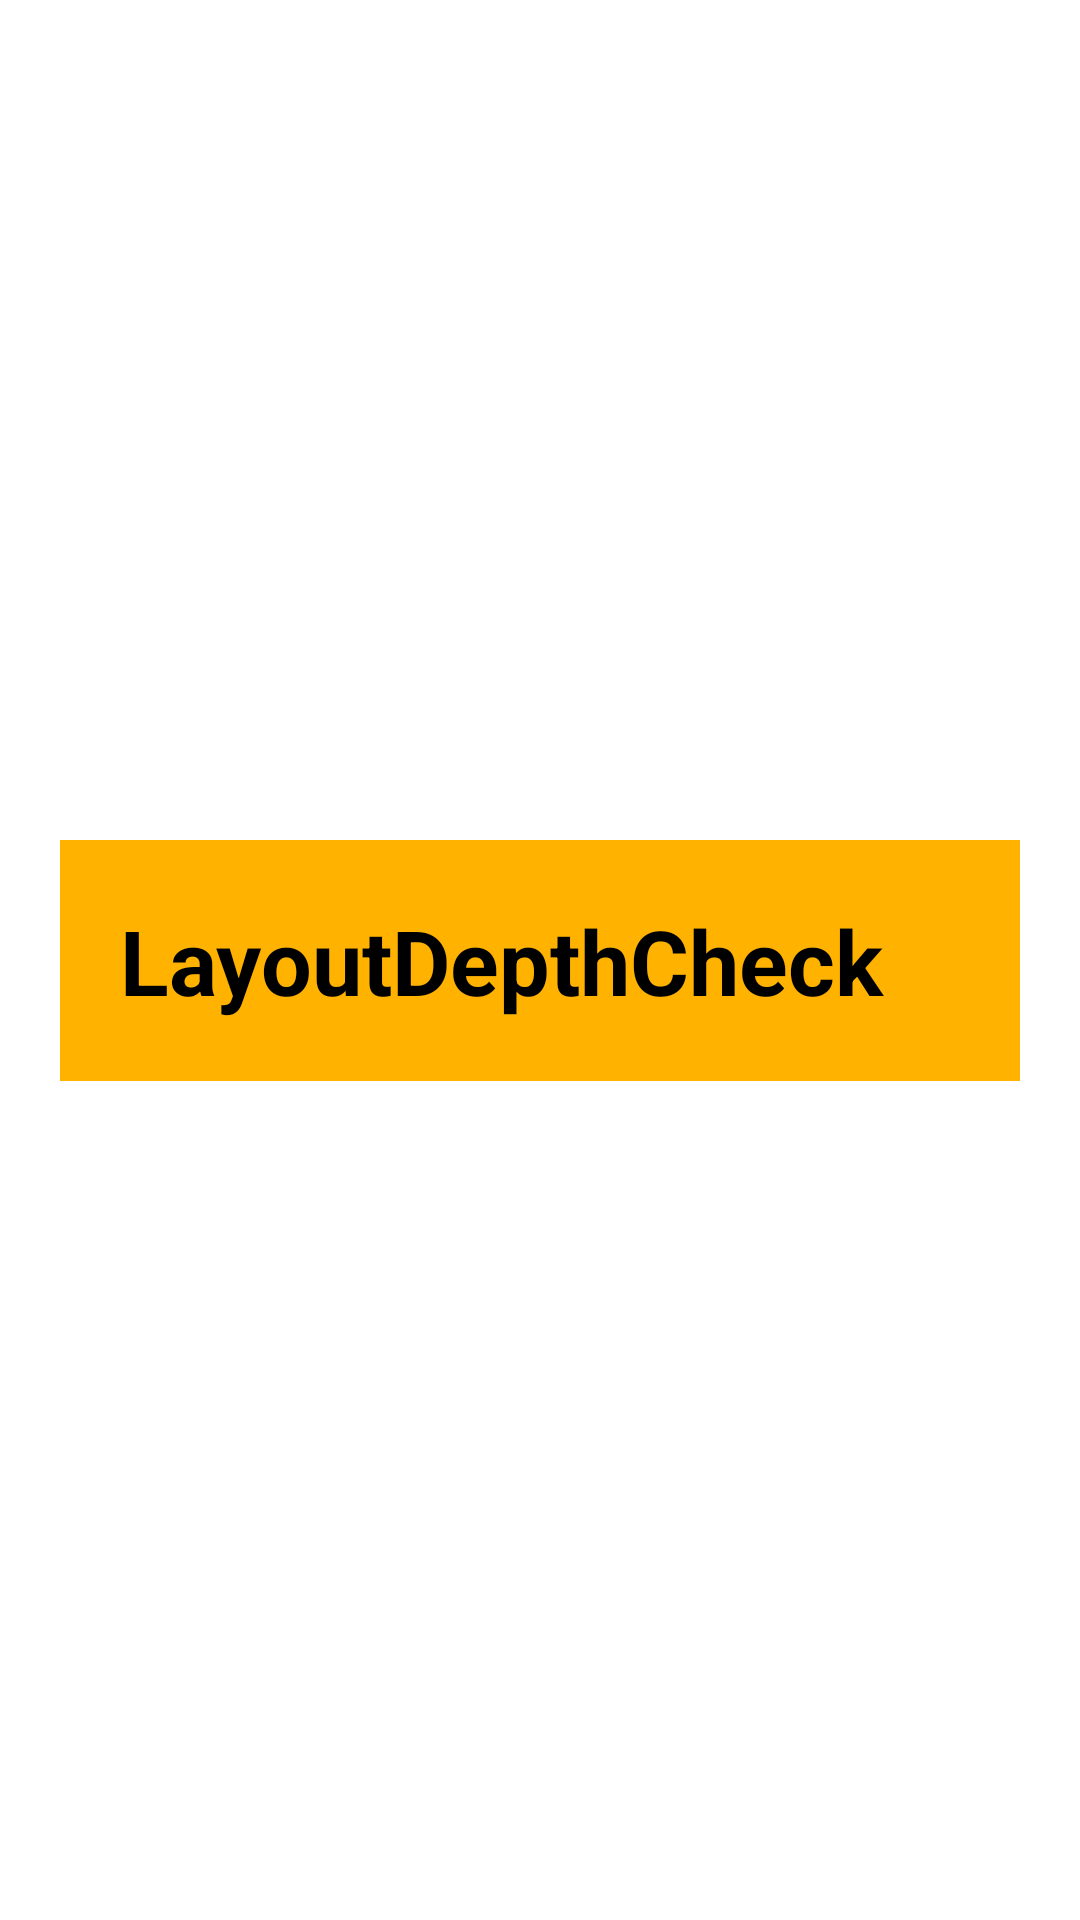

Write the Android layout XML for this screen, with the resource values it uses.
<!-- AndroidManifest.xml: activity theme AppTheme.GPU -->
<!-- res/layout/activity_gpu_overdraw.xml -->
<?xml version="1.0" encoding="utf-8"?>
<androidx.constraintlayout.widget.ConstraintLayout xmlns:android="http://schemas.android.com/apk/res/android"
    xmlns:app="http://schemas.android.com/apk/res-auto"
    xmlns:tools="http://schemas.android.com/tools"
    android:layout_width="match_parent"
    android:layout_height="match_parent"
    android:background="@android:color/white"
    android:padding="20dp"
    tools:context=".GpuOverdrawActivity">

    <TextView
        android:id="@+id/tvWindowAttribute"
        android:layout_width="0dp"
        android:layout_height="wrap_content"
        android:textSize="20sp"
        android:visibility="gone"
        tools:text="Window Attribute" />

    <TextView
        android:id="@+id/tvSample"
        android:layout_width="0dp"
        android:layout_height="wrap_content"
        android:background="#FFB300"
        android:padding="20dp"
        android:text="@string/app_name"
        android:textColor="@color/black"
        android:textSize="30sp"
        android:textStyle="bold"
        app:layout_constraintBottom_toBottomOf="parent"
        app:layout_constraintEnd_toEndOf="parent"
        app:layout_constraintStart_toStartOf="parent"
        app:layout_constraintTop_toTopOf="parent" />

    <androidx.constraintlayout.helper.widget.Flow
        android:layout_width="0dp"
        android:layout_height="wrap_content"
        android:orientation="horizontal"
        app:constraint_referenced_ids="tvWindowAttribute,tvSample"
        app:flow_horizontalAlign="start"
        app:flow_horizontalBias="0"
        app:flow_horizontalStyle="spread_inside"
        app:flow_maxElementsWrap="1"
        app:flow_verticalGap="10dp"
        app:flow_wrapMode="chain"
        app:layout_constraintBottom_toBottomOf="parent"
        app:layout_constraintEnd_toEndOf="parent"
        app:layout_constraintStart_toStartOf="parent"
        app:layout_constraintTop_toTopOf="parent" />

</androidx.constraintlayout.widget.ConstraintLayout>
<!-- resources referenced by this layout -->
<resources>
  <color name="black">#FF000000</color>
  <string name="app_name">LayoutDepthCheck</string>
  <style name="AppTheme.GPU">
          <item name="android:windowBackground">@android:color/transparent</item>
      </style>
</resources>
